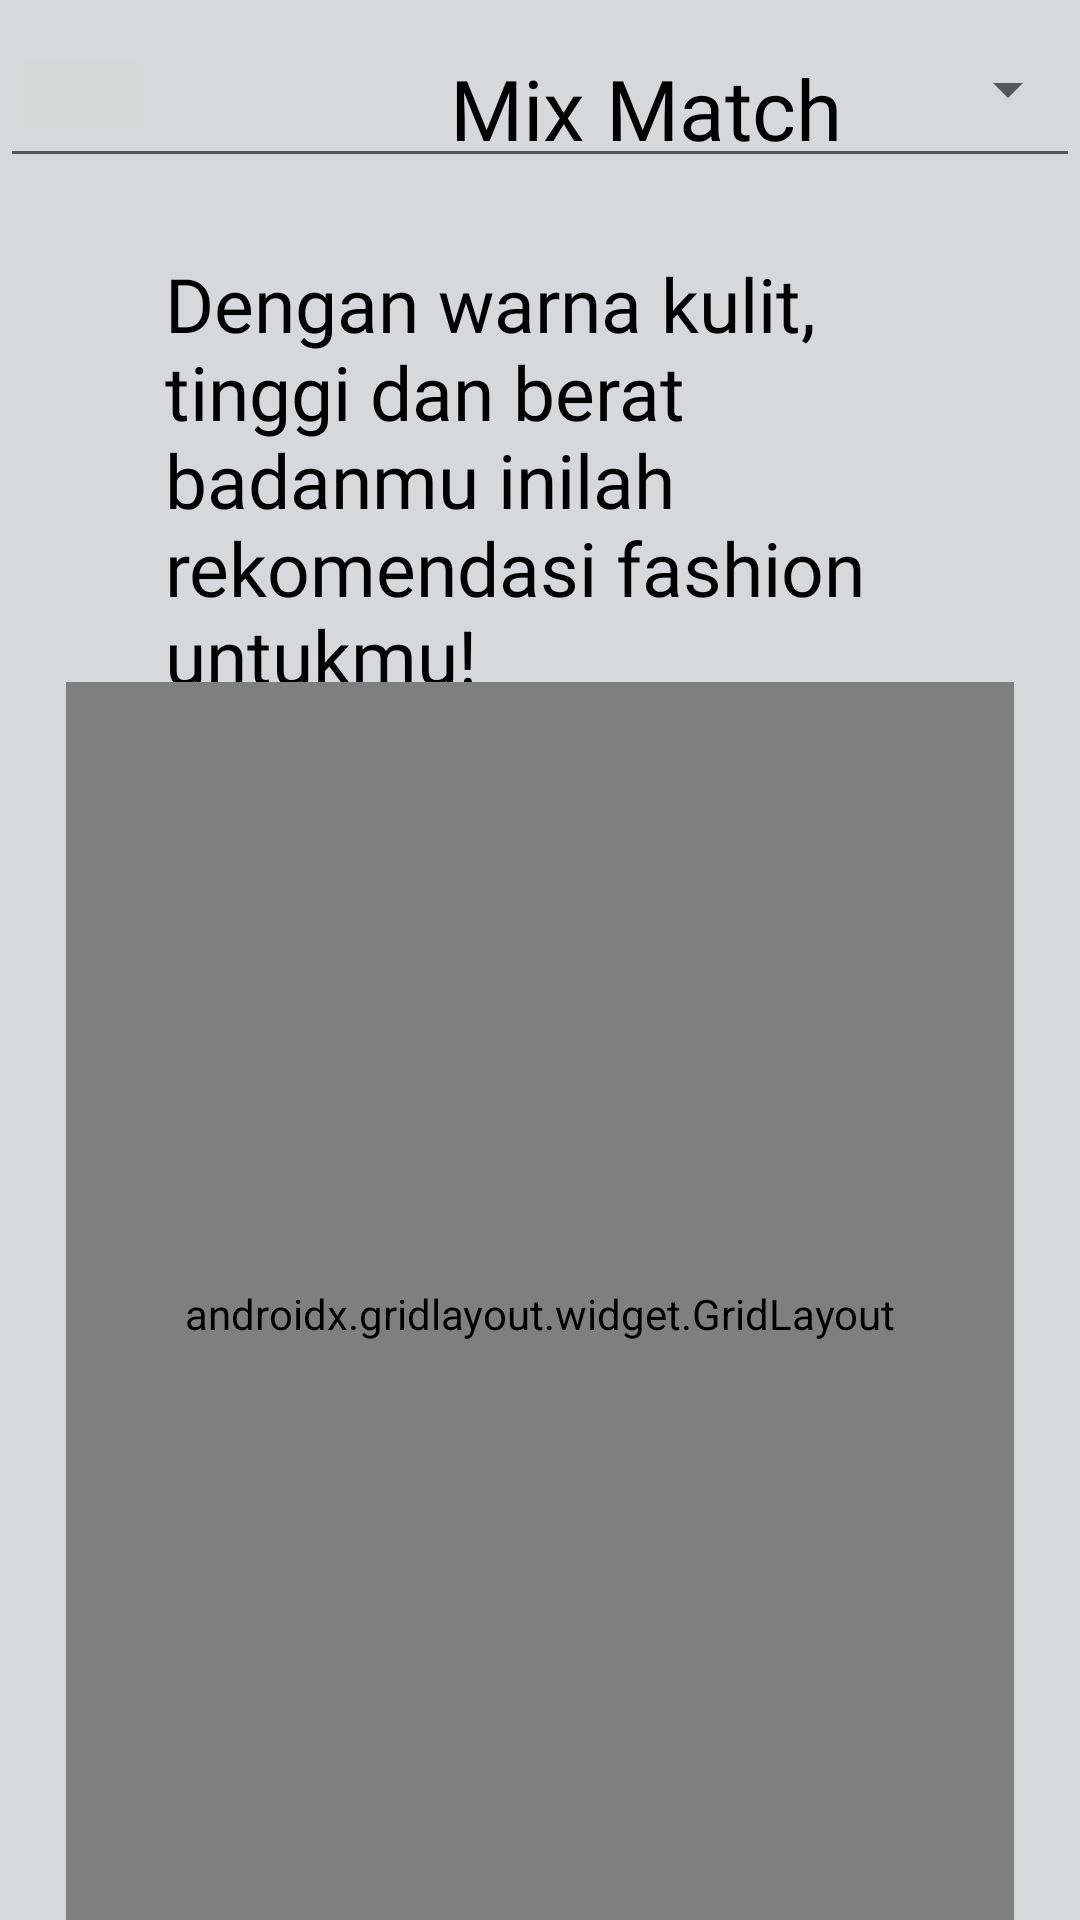

The Android layout XML behind this screen, and the referenced resources:
<!-- AndroidManifest.xml: application theme Theme.HauteCoute -->
<!-- res/layout/activity_mix_match_result.xml -->
<?xml version="1.0" encoding="utf-8"?>
<androidx.constraintlayout.widget.ConstraintLayout xmlns:android="http://schemas.android.com/apk/res/android"
    xmlns:app="http://schemas.android.com/apk/res-auto"
    xmlns:tools="http://schemas.android.com/tools"
    android:layout_width="match_parent"
    android:layout_height="match_parent"
    android:background="@color/bgapps2"
    tools:context=".MixMatchResult">

    <LinearLayout
        android:id="@+id/linelayoutmixmatch"
        android:layout_width="match_parent"
        style="@style/Widget.AppCompat.Spinner.Underlined"
        android:layout_height="wrap_content"
        app:layout_constraintTop_toTopOf="parent">

        <ImageButton
            android:contentDescription="backtoMix"
            android:id="@+id/imgarrow"

            android:layout_width="47dp"
            android:layout_height="35dp"
            android:layout_gravity="center"
            android:src="@drawable/leftarrow" />


    <TextView
        style="underl"
        android:id="@+id/thirdFragment"
        android:layout_width="wrap_content"
        android:fontFamily="@font/poppins"
        android:layout_height="wrap_content"
        android:layout_gravity="center"
        android:text="@string/mix_match"
        android:textColor="@color/black"
        android:layout_marginTop="@dimen/for5dp"
        android:layout_marginLeft="99dp"
        android:textSize="28sp"/>
    </LinearLayout>

    <TextView
        android:id="@+id/tv1"
        android:layout_width="wrap_content"
        android:layout_height="wrap_content"
        android:layout_marginTop="@dimen/for25dp"
        android:fontFamily="@font/poppins"
        android:gravity="left"
        android:paddingStart="55dp"
        android:paddingEnd="55dp"
        android:text="@string/dengan_warna_kulit_tinggi_dan_berat_badanmu_inilah_rekomendasi_fashion_untukmu"
        android:textColor="@color/black"
        android:textSize="@dimen/for25dp"
        app:layout_constraintEnd_toEndOf="parent"
        app:layout_constraintStart_toStartOf="parent"
        app:layout_constraintTop_toBottomOf="@id/linelayoutmixmatch" />

    <androidx.gridlayout.widget.GridLayout
        android:layout_width="316dp"
        android:layout_height="421dp"
        app:layout_constraintEnd_toEndOf="parent"
        app:layout_constraintStart_toStartOf="parent"
        app:layout_constraintBottom_toBottomOf="parent"
        app:layout_constraintTop_toBottomOf="@+id/tv1">

        <ImageView
            android:layout_width="wrap_content"
            android:layout_height="wrap_content"
            android:src="@drawable/mm1"
            app:layout_column="0"
            app:layout_columnWeight="1"
            app:layout_gravity="fill"
            app:layout_row="0"
            app:layout_rowWeight="1" />

        <ImageView
            android:layout_width="wrap_content"
            android:layout_height="wrap_content"
            android:src="@drawable/mm1"
            app:layout_column="0"
            app:layout_columnWeight="1"
            app:layout_gravity="fill"
            app:layout_row="0"
            app:layout_rowWeight="1" />

        <ImageView
            android:layout_width="wrap_content"
            android:layout_height="wrap_content"
            android:src="@drawable/mm2"
            app:layout_column="1"
            app:layout_columnWeight="1"
            app:layout_gravity="fill"
            app:layout_row="0"
            app:layout_rowWeight="1" />

        <ImageView
            android:layout_width="wrap_content"
            android:layout_height="wrap_content"
            android:src="@drawable/mm3"
            app:layout_column="0"
            app:layout_columnWeight="1"
            app:layout_gravity="fill"
            app:layout_row="1"
            app:layout_rowWeight="1" />

        <ImageView
            android:layout_width="wrap_content"
            android:layout_height="wrap_content"
            android:src="@drawable/mm4"
            app:layout_column="1"
            app:layout_columnWeight="1"
            app:layout_gravity="fill"
            app:layout_row="1"
            app:layout_rowWeight="1" />


    </androidx.gridlayout.widget.GridLayout>


</androidx.constraintlayout.widget.ConstraintLayout>
<!-- resources referenced by this layout -->
<resources>
  <color name="bgapps2">#D6D8DC</color>
  <color name="black">#FF000000</color>
  <dimen name="for25dp">25dp</dimen>
  <dimen name="for5dp">5dp</dimen>
  <!-- drawable leftarrow (drawable) -->
  <vector xmlns:android="http://schemas.android.com/apk/res/android"
      android:width="24dp"
      android:height="24dp"
      android:viewportWidth="24.0"
      android:viewportHeight="24.0"
      >
      <path
          android:fillColor="#FFFFFFFF"
          android:pathData="M9,16.2L4.8,12l-1.4,1.4L9,19 21,7l-     1.4,-1.4L9,16.2z"/>
  
  </vector>
  <!-- drawable mm1: png bitmap (drawable, 23772 bytes) -->
  <!-- drawable mm2: png bitmap (drawable, 39239 bytes) -->
  <!-- drawable mm3: png bitmap (drawable, 26451 bytes) -->
  <!-- drawable mm4: png bitmap (drawable, 38838 bytes) -->
  <string name="dengan_warna_kulit_tinggi_dan_berat_badanmu_inilah_rekomendasi_fashion_untukmu">Dengan warna kulit, tinggi dan berat badanmu inilah rekomendasi fashion untukmu!</string>
  <string name="mix_match">Mix Match</string>
  <style name="Theme.HauteCoute" parent="Theme.MaterialComponents.Light.NoActionBar">
          
          <item name="colorPrimary">@color/purple_500</item>
          <item name="colorPrimaryVariant">@color/purple_700</item>
          <item name="colorOnPrimary">@color/white</item>
          
          <item name="colorSecondary">@color/teal_200</item>
          <item name="colorSecondaryVariant">@color/teal_700</item>
          <item name="colorOnSecondary">@color/black</item>
          
          <item name="android:statusBarColor" tools:targetApi="l">?attr/colorPrimaryVariant</item>
          
      </style>
  <color name="purple_500">#FF6200EE</color>
  <color name="purple_700">#FF3700B3</color>
  <color name="white">#FFFFFFFF</color>
  <color name="teal_200">#FF03DAC5</color>
  <color name="teal_700">#FF018786</color>
</resources>
